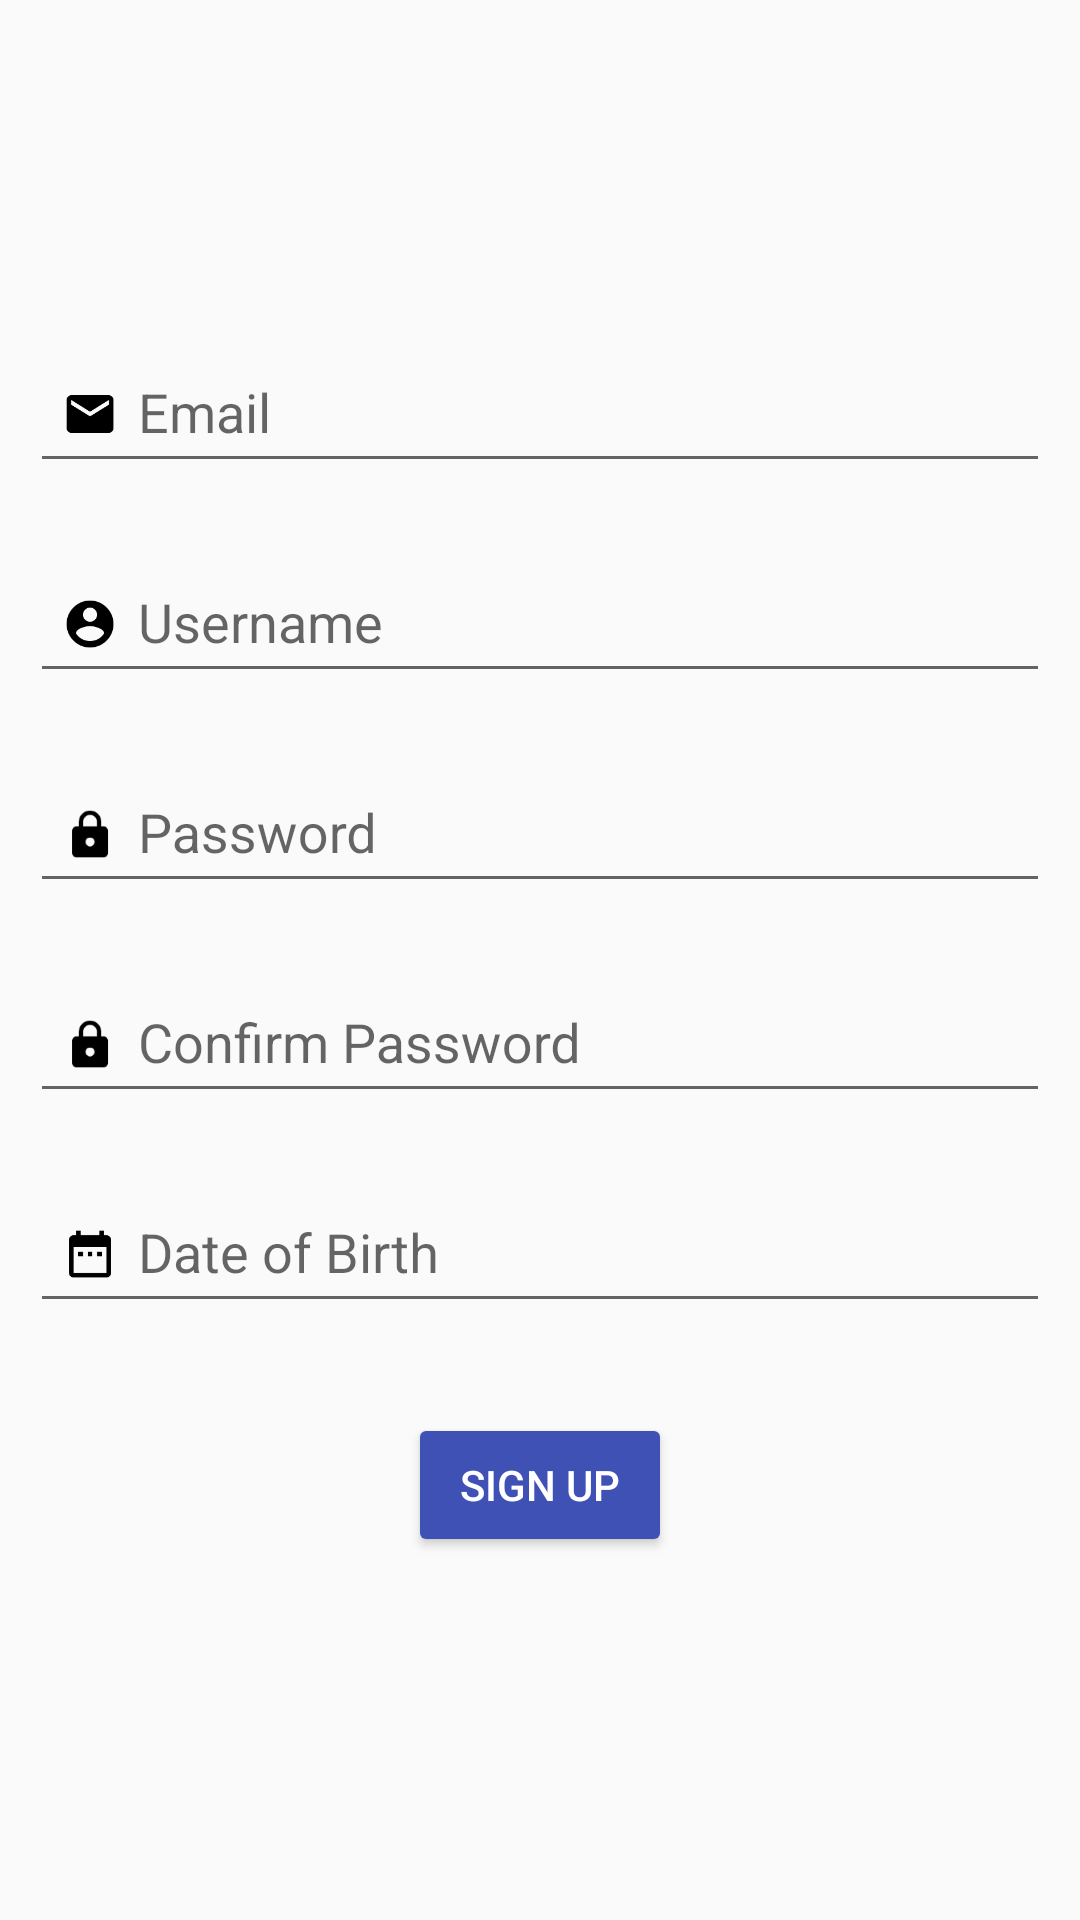

Layout XML and referenced resources for this Android screen:
<!-- AndroidManifest.xml: application theme AppTheme -->
<!-- res/layout/fragment_signup.xml -->
<?xml version="1.0" encoding="utf-8"?>
<LinearLayout xmlns:android="http://schemas.android.com/apk/res/android"
    xmlns:tools="http://schemas.android.com/tools"
    android:layout_width="match_parent"
    android:layout_height="match_parent"
    android:orientation="vertical"
    android:gravity="center"
    tools:context=".modules.login.SignupFragment">

    <android.support.design.widget.TextInputLayout
        android:layout_width="match_parent"
        android:layout_height="wrap_content">

        <EditText
            style="@style/signupEditTextStyle"
            android:id="@+id/etEmail"
            android:hint="@string/email"
            android:inputType="textEmailAddress"
            android:drawableStart="@drawable/ic_mail"
            android:nextFocusForward="@id/etUsername"/>

    </android.support.design.widget.TextInputLayout>

    <android.support.design.widget.TextInputLayout
        android:layout_width="match_parent"
        android:layout_height="wrap_content">

        <EditText
            style="@style/signupEditTextStyle"
            android:id="@+id/etUsername"
            android:hint="@string/username"
            android:inputType="text"
            android:drawableStart="@drawable/ic_account_circle"
            android:nextFocusForward="@id/etPassword"/>

    </android.support.design.widget.TextInputLayout>

    <android.support.design.widget.TextInputLayout
        android:layout_width="match_parent"
        android:layout_height="wrap_content">

        <EditText
            style="@style/signupEditTextStyle"
            android:id="@+id/etPassword"
            android:hint="@string/password"
            android:inputType="textPassword"
            android:drawableStart="@drawable/ic_lock"
            android:nextFocusForward="@id/etConfirmPassword"/>

    </android.support.design.widget.TextInputLayout>

    <android.support.design.widget.TextInputLayout
        android:layout_width="match_parent"
        android:layout_height="wrap_content">

        <EditText
            style="@style/signupEditTextStyle"
            android:id="@+id/etConfirmPassword"
            android:hint="@string/confirm_password"
            android:inputType="textPassword"
            android:drawableStart="@drawable/ic_lock"
            android:nextFocusForward="@id/etDateOfBirth"/>

    </android.support.design.widget.TextInputLayout>

    <android.support.design.widget.TextInputLayout
        android:layout_width="match_parent"
        android:layout_height="wrap_content">

        <EditText
            style="@style/signupEditTextStyle"
            android:id="@+id/etDateOfBirth"
            android:hint="@string/date_of_birth"
            android:inputType="date"
            android:drawableStart="@drawable/ic_date_range"
            android:cursorVisible="false"
            android:editable="false"
            android:clickable="true"
            android:focusable="false"
            tools:ignore="KeyboardInaccessibleWidget" />

    </android.support.design.widget.TextInputLayout>

    <Button
        android:layout_width="wrap_content"
        android:layout_height="wrap_content"
        android:id="@+id/btnSignUp"
        android:text="@string/sign_up"
        android:layout_margin="20dp"
        android:backgroundTint="@color/colorPrimary"
        android:textColor="@color/white"/>

</LinearLayout>
<!-- resources referenced by this layout -->
<resources>
  <color name="colorPrimary">#3F51B5</color>
  <color name="white">#FFFFFF</color>
  <!-- drawable ic_account_circle: png bitmap (drawable-hdpi, 848 bytes) -->
  <!-- drawable ic_date_range: png bitmap (drawable-hdpi, 518 bytes) -->
  <!-- drawable ic_lock: png bitmap (drawable-mdpi, 378 bytes) -->
  <!-- drawable ic_mail: png bitmap (drawable-mdpi, 351 bytes) -->
  <string name="confirm_password">Confirm Password</string>
  <string name="date_of_birth">Date of Birth</string>
  <string name="email">Email</string>
  <string name="password">Password</string>
  <string name="sign_up">Sign Up</string>
  <string name="username">Username</string>
  <style name="signupEditTextStyle">
          <item name="android:layout_width">match_parent</item>
          <item name="android:layout_height">wrap_content</item>
          <item name="android:layout_marginEnd">10dp</item>
          <item name="android:layout_marginStart">10dp</item>
          <item name="android:layout_marginTop">10dp</item>
          <item name="android:layout_marginBottom">10dp</item>
      </style>
  <style name="AppTheme" parent="Theme.AppCompat.Light.DarkActionBar">
          
          <item name="colorPrimary">@color/colorPrimary</item>
          <item name="colorPrimaryDark">@color/colorPrimaryDark</item>
          <item name="colorAccent">@android:color/holo_blue_dark</item>
         
      </style>
  <color name="colorPrimaryDark">#303F9F</color>
</resources>
